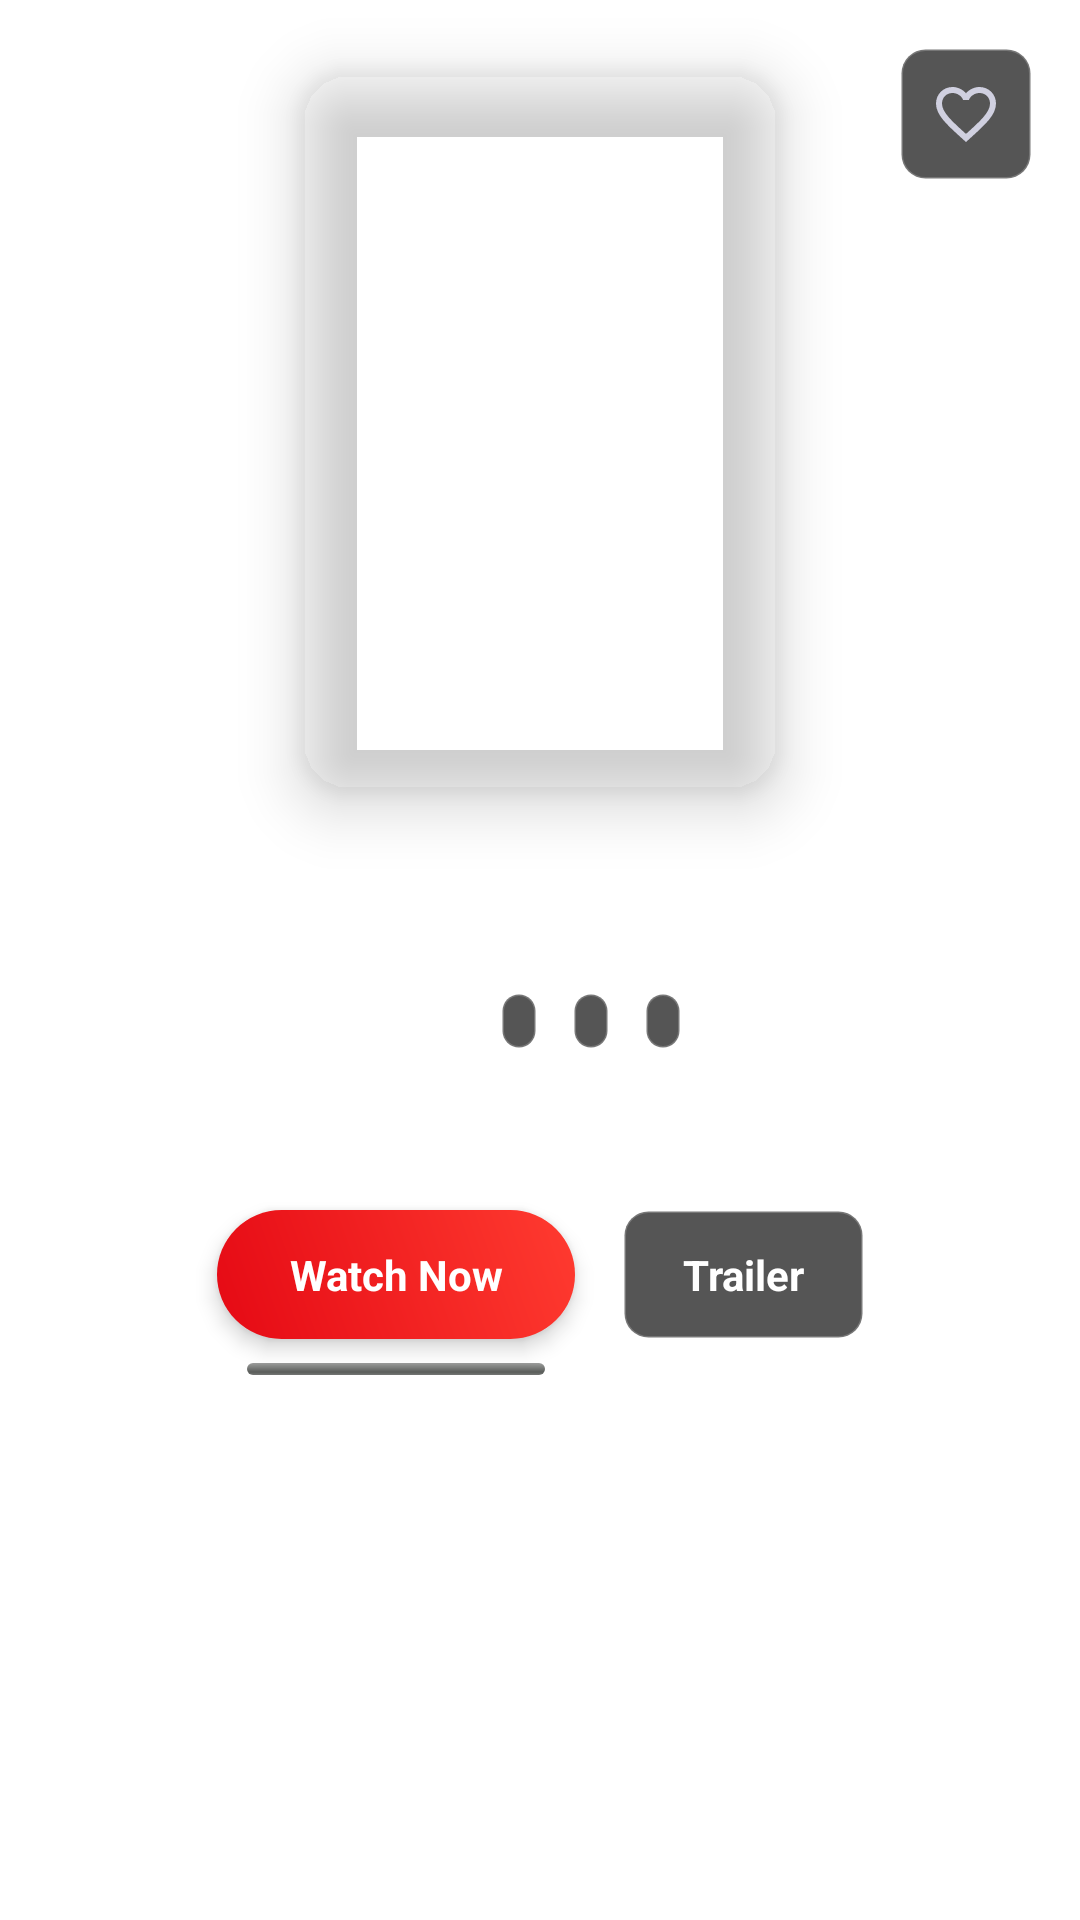

Produce the Android XML layout that renders to this screen, including the resource entries it uses.
<!-- AndroidManifest.xml: fallback theme Theme.MaterialComponents.DayNight.NoActionBar -->
<!-- res/layout/content_movie_mobile.xml -->
<?xml version="1.0" encoding="utf-8"?>
<androidx.constraintlayout.widget.ConstraintLayout xmlns:android="http://schemas.android.com/apk/res/android"
    xmlns:app="http://schemas.android.com/apk/res-auto"
    xmlns:tools="http://schemas.android.com/tools"
    android:layout_width="match_parent"
    android:layout_height="wrap_content">

    <com.google.android.material.imageview.ShapeableImageView
        android:id="@+id/iv_movie_poster"
        android:layout_width="160dp"
        android:layout_height="240dp"
        android:layout_marginTop="24dp"
        android:scaleType="centerCrop"
        android:importantForAccessibility="no"
        android:elevation="12dp"
        app:shapeAppearanceOverlay="@style/ShapeAppearance.Material3.Corner.Large"
        app:layout_constraintEnd_toEndOf="parent"
        app:layout_constraintStart_toStartOf="parent"
        app:layout_constraintTop_toTopOf="parent" />

    <ImageView
        android:id="@+id/btn_movie_favorite"
        android:layout_width="44dp"
        android:layout_height="44dp"
        android:layout_marginTop="16dp"
        android:layout_marginEnd="16dp"
        android:background="@drawable/bg_badge_glass"
        android:padding="10dp"
        android:src="@drawable/ic_favorite_disable"
        android:importantForAccessibility="no"
        app:layout_constraintEnd_toEndOf="parent"
        app:layout_constraintTop_toTopOf="parent" />

    <TextView
        android:id="@+id/tv_movie_title"
        android:layout_width="0dp"
        android:layout_height="wrap_content"
        android:layout_marginStart="16dp"
        android:layout_marginTop="20dp"
        android:layout_marginEnd="16dp"
        android:gravity="center"
        android:textColor="#FFFFFF"
        android:textSize="26sp"
        android:textStyle="bold"
        app:layout_constraintEnd_toEndOf="parent"
        app:layout_constraintStart_toStartOf="parent"
        app:layout_constraintTop_toBottomOf="@id/iv_movie_poster"
        tools:text="Title" />

    <ImageView
        android:id="@+id/iv_movie_rating_icon"
        android:layout_width="18dp"
        android:layout_height="18dp"
        android:src="@drawable/ic_star"
        app:tint="#FFC107"
        android:importantForAccessibility="no"
        app:layout_constraintBottom_toBottomOf="@id/tv_movie_rating"
        app:layout_constraintEnd_toStartOf="@id/tv_movie_rating"
        app:layout_constraintHorizontal_chainStyle="packed"
        app:layout_constraintStart_toStartOf="parent"
        app:layout_constraintTop_toTopOf="@id/tv_movie_rating" />

    <TextView
        android:id="@+id/tv_movie_rating"
        android:layout_width="wrap_content"
        android:layout_height="wrap_content"
        android:layout_marginStart="4dp"
        android:layout_marginTop="12dp"
        android:textColor="#FFC107"
        android:textSize="13sp"
        android:textStyle="bold"
        app:layout_constraintBottom_toTopOf="@id/barrier1"
        app:layout_constraintEnd_toStartOf="@id/tv_movie_quality"
        app:layout_constraintStart_toEndOf="@id/iv_movie_rating_icon"
        app:layout_constraintTop_toBottomOf="@id/tv_movie_title"
        tools:text="8.5" />

    <TextView
        android:id="@+id/tv_movie_quality"
        android:layout_width="wrap_content"
        android:layout_height="wrap_content"
        android:layout_marginStart="12dp"
        android:layout_marginTop="12dp"
        android:background="@drawable/bg_badge_glass"
        android:textAllCaps="true"
        android:textColor="#FFFFFF"
        android:textSize="11sp"
        android:textStyle="bold"
        app:layout_constraintBottom_toTopOf="@id/barrier1"
        app:layout_constraintEnd_toStartOf="@id/tv_movie_released"
        app:layout_constraintStart_toEndOf="@id/tv_movie_rating"
        app:layout_constraintTop_toBottomOf="@id/tv_movie_title"
        tools:text="HD"
        tools:visibility="visible" />

    <TextView
        android:id="@+id/tv_movie_released"
        android:layout_width="wrap_content"
        android:layout_height="wrap_content"
        android:layout_marginStart="12dp"
        android:layout_marginTop="12dp"
        android:background="@drawable/bg_badge_glass"
        android:textColor="#E0E0E0"
        android:textSize="11sp"
        app:layout_constraintBottom_toTopOf="@id/barrier1"
        app:layout_constraintEnd_toStartOf="@id/tv_movie_runtime"
        app:layout_constraintStart_toEndOf="@id/tv_movie_quality"
        app:layout_constraintTop_toBottomOf="@id/tv_movie_title"
        tools:text="2024"
        tools:visibility="visible" />

    <TextView
        android:id="@+id/tv_movie_runtime"
        android:layout_width="wrap_content"
        android:layout_height="wrap_content"
        android:layout_marginStart="12dp"
        android:layout_marginTop="12dp"
        android:background="@drawable/bg_badge_glass"
        android:textColor="#E0E0E0"
        android:textSize="11sp"
        app:layout_constraintBottom_toTopOf="@id/barrier1"
        app:layout_constraintEnd_toEndOf="parent"
        app:layout_constraintStart_toEndOf="@id/tv_movie_released"
        app:layout_constraintTop_toBottomOf="@id/tv_movie_title"
        tools:text="2 h 15 min"
        tools:visibility="visible" />

    <androidx.constraintlayout.widget.Barrier
        android:id="@+id/barrier1"
        android:layout_width="wrap_content"
        android:layout_height="wrap_content"
        app:barrierDirection="bottom"
        app:constraint_referenced_ids="tv_movie_rating,tv_movie_quality,tv_movie_released,tv_movie_runtime" />

    <TextView
        android:id="@+id/tv_movie_genres"
        android:layout_width="0dp"
        android:layout_height="wrap_content"
        android:layout_marginStart="16dp"
        android:layout_marginTop="12dp"
        android:layout_marginEnd="16dp"
        android:gravity="center"
        android:textColor="#B0B0C0"
        android:textSize="13sp"
        app:layout_constraintEnd_toEndOf="parent"
        app:layout_constraintStart_toStartOf="parent"
        app:layout_constraintTop_toBottomOf="@id/barrier1"
        tools:text="Action, Sci-Fi, Adventure" />

    <TextView
        android:id="@+id/btn_movie_watch_now"
        android:layout_width="wrap_content"
        android:layout_height="wrap_content"
        android:layout_marginStart="16dp"
        android:layout_marginTop="24dp"
        android:background="@drawable/bg_button_primary_pill"
        android:clickable="true"
        android:focusable="true"
        android:gravity="center"
        android:paddingStart="24dp"
        android:paddingTop="12dp"
        android:paddingEnd="24dp"
        android:paddingBottom="12dp"
        android:drawableStart="@drawable/ic_play_modern"
        android:drawablePadding="8dp"
        android:drawableTint="#FFFFFF"
        android:text="@string/movie_watch_now"
        android:textColor="#FFFFFF"
        android:textSize="14sp"
        android:textStyle="bold"
        android:elevation="4dp"
        app:layout_constraintEnd_toStartOf="@id/btn_movie_trailer"
        app:layout_constraintHorizontal_chainStyle="packed"
        app:layout_constraintStart_toStartOf="parent"
        app:layout_constraintTop_toBottomOf="@id/tv_movie_genres" />

    <ProgressBar
        android:id="@+id/pb_movie_progress"
        style="@android:style/Widget.ProgressBar.Horizontal"
        android:layout_width="0dp"
        android:layout_height="4dp"
        android:layout_marginStart="10dp"
        android:layout_marginTop="8dp"
        android:layout_marginEnd="10dp"
        android:backgroundTint="#80000000"
        android:progressTint="@color/accent_primary"
        app:layout_constraintEnd_toEndOf="@id/btn_movie_watch_now"
        app:layout_constraintStart_toStartOf="@id/btn_movie_watch_now"
        app:layout_constraintTop_toBottomOf="@id/btn_movie_watch_now"
        tools:progress="80" />

    <TextView
        android:id="@+id/btn_movie_trailer"
        android:layout_width="wrap_content"
        android:layout_height="wrap_content"
        android:layout_marginStart="16dp"
        android:layout_marginTop="24dp"
        android:layout_marginEnd="16dp"
        android:background="@drawable/bg_badge_glass"
        android:clickable="true"
        android:focusable="true"
        android:gravity="center"
        android:paddingStart="20dp"
        android:paddingTop="12dp"
        android:paddingEnd="20dp"
        android:paddingBottom="12dp"
        android:text="@string/movie_trailer"
        android:textColor="#FFFFFF"
        android:textSize="14sp"
        android:textStyle="bold"
        app:layout_constraintEnd_toEndOf="parent"
        app:layout_constraintStart_toEndOf="@id/btn_movie_watch_now"
        app:layout_constraintTop_toBottomOf="@id/tv_movie_genres" />

    <androidx.constraintlayout.widget.Barrier
        android:id="@+id/barrier2"
        android:layout_width="wrap_content"
        android:layout_height="wrap_content"
        app:barrierDirection="bottom"
        app:constraint_referenced_ids="btn_movie_watch_now,pb_movie_progress,btn_movie_trailer" />

    <TextView
        android:id="@+id/tv_movie_overview"
        android:layout_width="0dp"
        android:layout_height="wrap_content"
        android:layout_marginStart="16dp"
        android:layout_marginTop="24dp"
        android:layout_marginEnd="16dp"
        android:layout_marginBottom="32dp"
        android:textColor="#D0D0E0"
        android:textSize="14sp"
        android:lineSpacingExtra="4dp"
        app:layout_constraintBottom_toBottomOf="parent"
        app:layout_constraintEnd_toEndOf="parent"
        app:layout_constraintStart_toStartOf="parent"
        app:layout_constraintTop_toBottomOf="@id/barrier2"
        tools:text="Overview description" />

</androidx.constraintlayout.widget.ConstraintLayout>
<!-- resources referenced by this layout -->
<resources>
  <color name="accent_primary">#E50914</color>
  <!-- drawable bg_badge_glass (drawable) -->
  <?xml version="1.0" encoding="utf-8"?>
  <shape xmlns:android="http://schemas.android.com/apk/res/android"
      android:shape="rectangle">
      <corners android:radius="8dp" />
      <solid android:color="@color/badge_background" />
      <stroke
          android:width="1dp"
          android:color="@color/glass_border" />
      <padding
          android:bottom="2dp"
          android:left="6dp"
          android:right="6dp"
          android:top="2dp" />
  </shape>
  <!-- drawable bg_button_primary_pill (drawable) -->
  <?xml version="1.0" encoding="utf-8"?>
  <ripple xmlns:android="http://schemas.android.com/apk/res/android"
      android:color="#40FFFFFF">
      <item>
          <shape android:shape="rectangle">
              <corners android:radius="24dp" />
              <gradient
                  android:angle="45"
                  android:endColor="@color/accent_gradient_end"
                  android:startColor="@color/accent_gradient_start"
                  android:type="linear" />
          </shape>
      </item>
  </ripple>
  <!-- drawable ic_favorite_disable (drawable) -->
  <vector xmlns:android="http://schemas.android.com/apk/res/android"
      android:width="24dp"
      android:height="24dp"
      android:viewportWidth="24"
      android:viewportHeight="24">
      <path
          android:fillColor="#D0D0E0"
          android:pathData="M16.5,3c-1.74,0 -3.41,0.81 -4.5,2.09C10.91,3.81 9.24,3 7.5,3 4.42,3 2,5.42 2,8.5c0,3.78 3.4,6.86 8.55,11.54L12,21.35l1.45,-1.32C18.6,15.36 22,12.28 22,8.5 22,5.42 19.58,3 16.5,3zM12.1,18.55l-0.1,0.1 -0.1,-0.1C7.14,14.24 4,11.39 4,8.5 4,6.5 5.5,5 7.5,5c1.54,0 3.04,0.99 3.57,2.36h1.87C13.46,5.99 14.96,5 16.5,5c2,0 3.5,1.5 3.5,3.5 0,2.89 -3.14,5.74 -7.9,10.05z"/>
  </vector>
  <string name="movie_trailer">Trailer</string>
  <string name="movie_watch_now">Watch Now</string>
  <color name="badge_background">#AA000000</color>
  <color name="glass_border">#33FFFFFF</color>
  <color name="accent_gradient_end">#FF3B30</color>
  <color name="accent_gradient_start">#E50914</color>
</resources>
